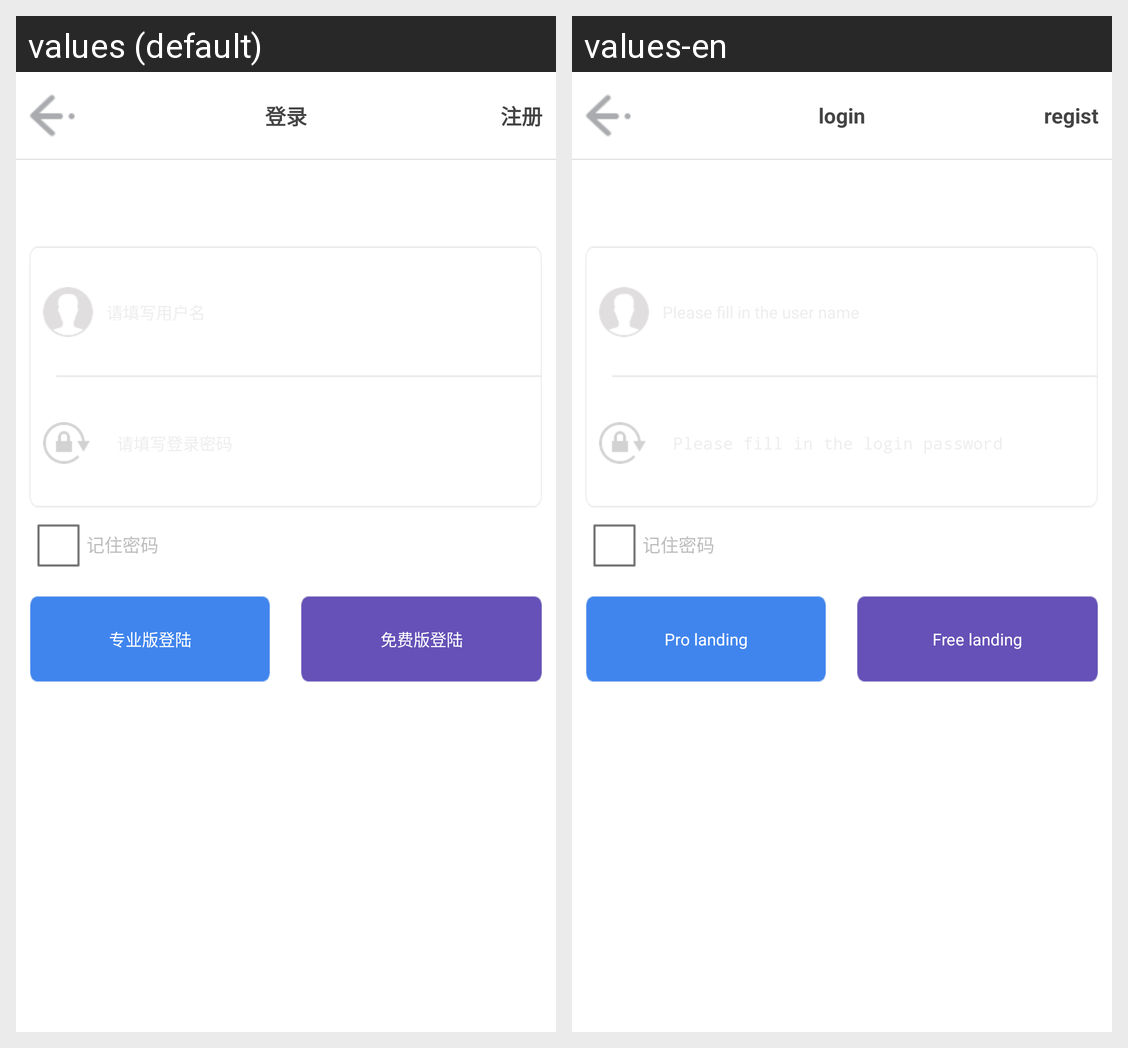

Here is an Android app screen in its default locale and in the app's own translations. Write out the translated-string differences for the strings that appear on this screen.
Android screen res/layout/login_activity.xml rendered under 2 locales, left to right: values (default), values-en. Device: Nexus 5 (rendered at 1080×1920; each locale shown at half size, 540×960, under a caption strip naming it); theme AppTheme.
Strings drawn on this screen, with the default value and each locale's value (text and hints the layout hard-codes, and strings that could not be matched under every locale, appear in the picture but are not listed):

login
  values: 登录
  values-en: login

regist
  values: 注册
  values-en: regist

remember_password
  values: 记住密码
  values-en: 记住密码  [not translated; the default value is used]

pay_login
  values: 专业版登陆
  values-en: Pro landing

free_login
  values: 免费版登陆
  values-en: Free landing
